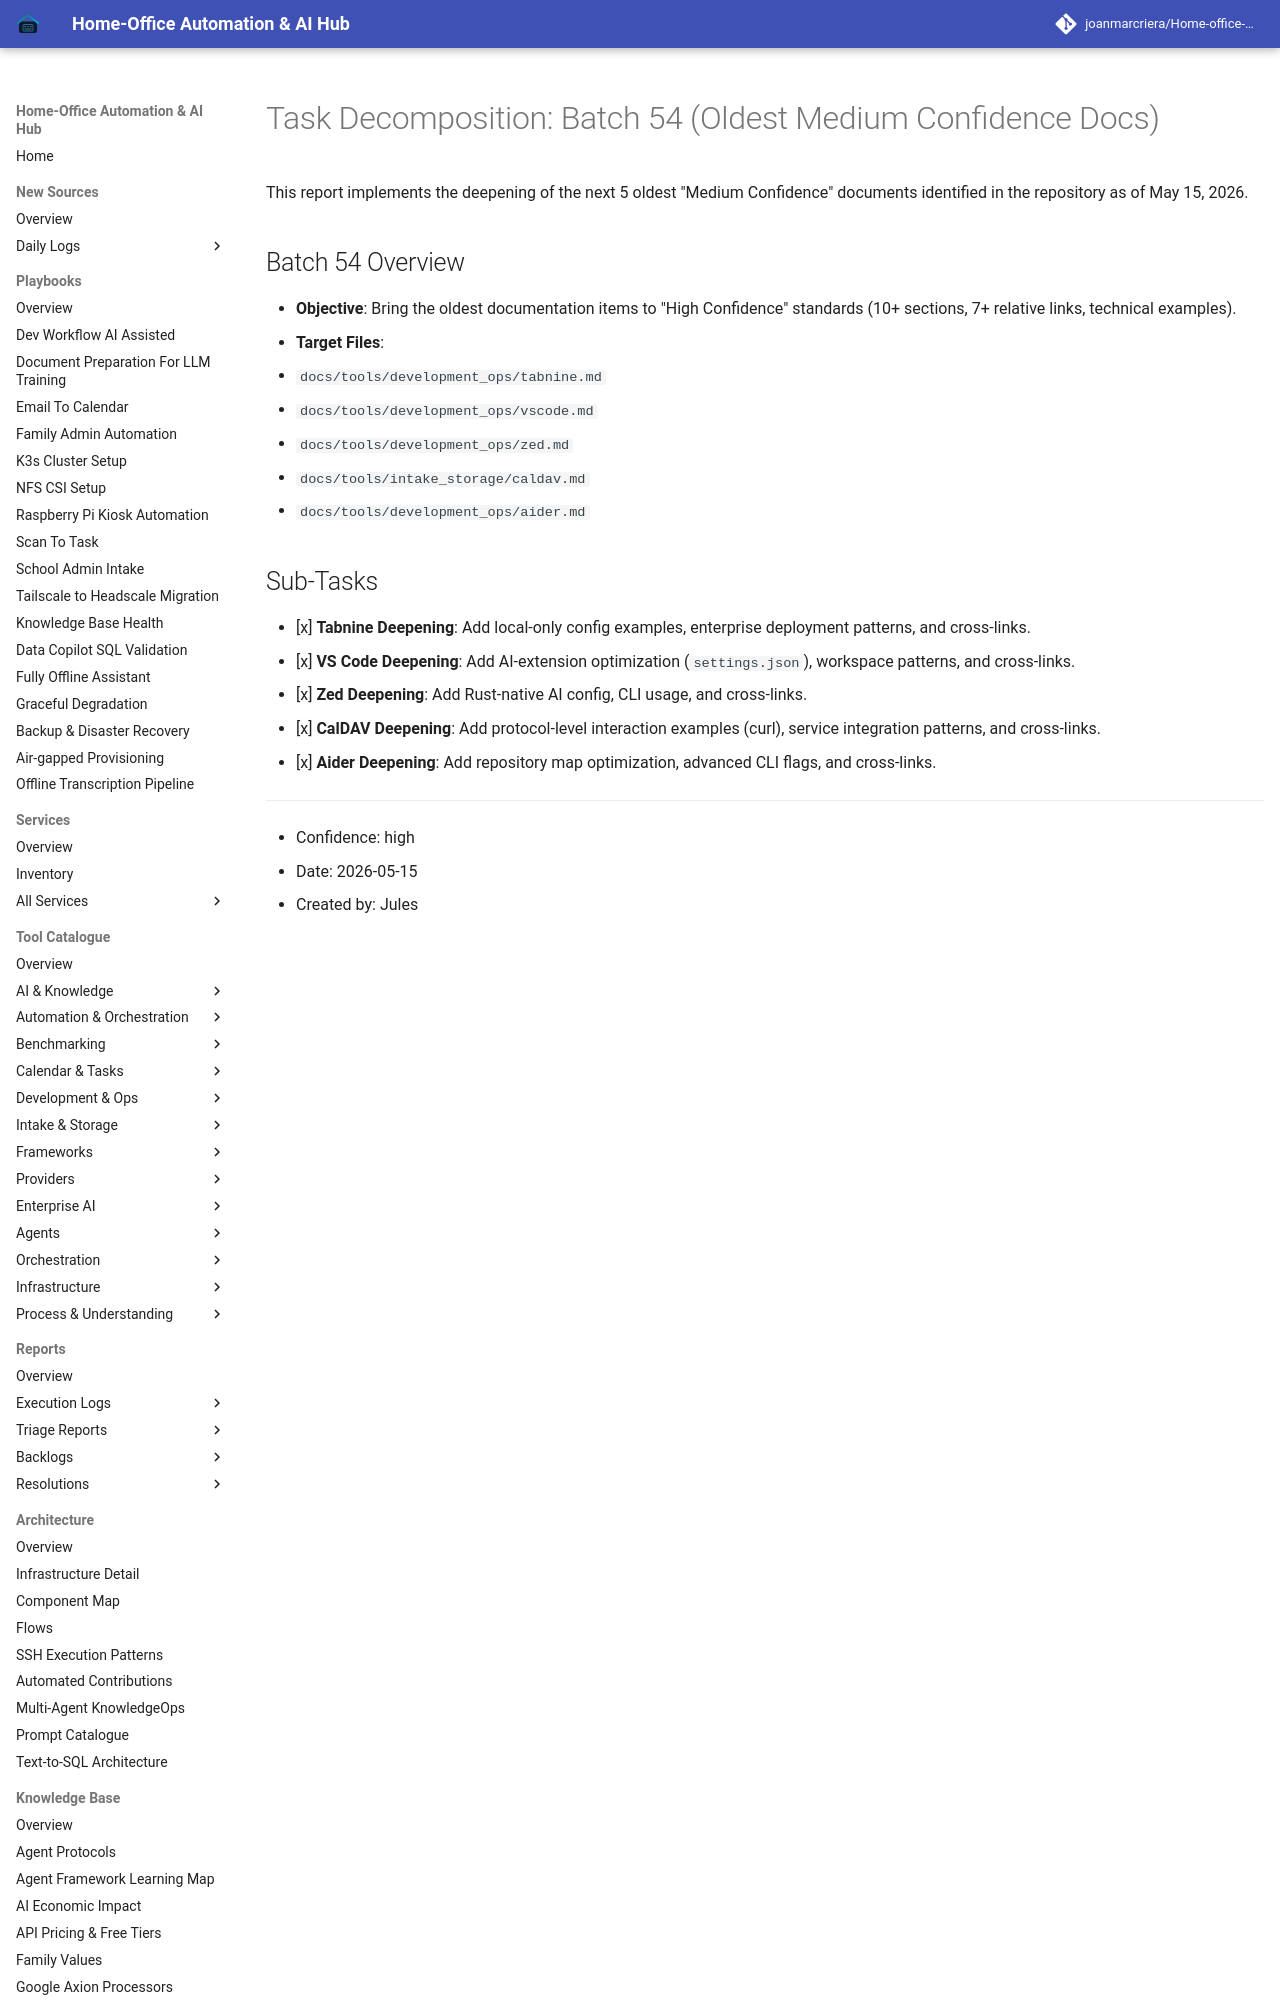

repository: joanmarcriera/Home-office-automations · page: reports/task-decomposition-batch-54/index.html · generator: mkdocs

# Task Decomposition: Batch 54 (Oldest Medium Confidence Docs)

This report implements the deepening of the next 5 oldest "Medium Confidence" documents identified in the repository as of May 15, 2026.

## Batch 54 Overview
- **Objective**: Bring the oldest documentation items to "High Confidence" standards (10+ sections, 7+ relative links, technical examples).
- **Target Files**:
  - `docs/tools/development_ops/tabnine.md`
  - `docs/tools/development_ops/vscode.md`
  - `docs/tools/development_ops/zed.md`
  - `docs/tools/intake_storage/caldav.md`
  - `docs/tools/development_ops/aider.md`
